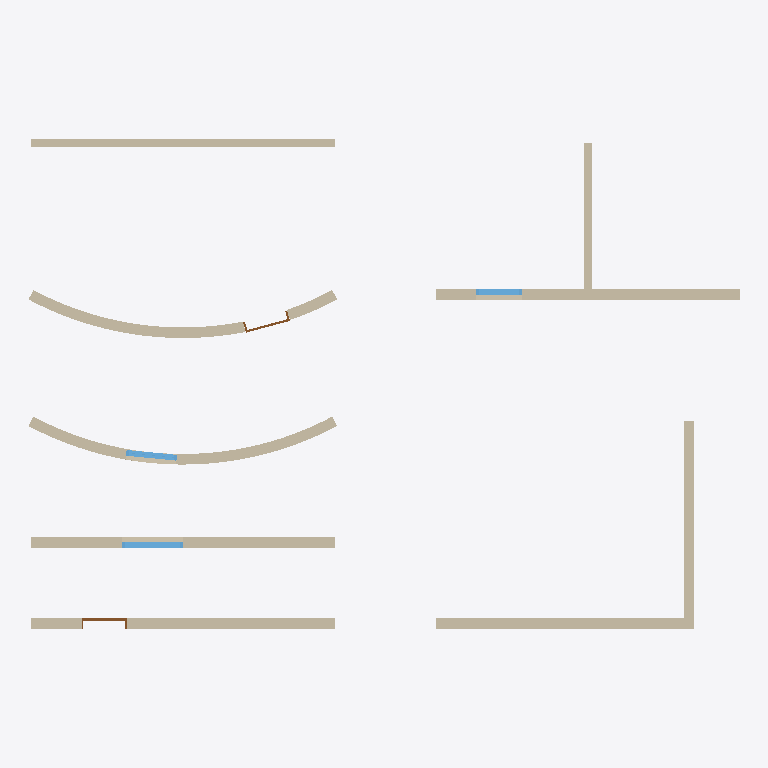
Plan cut of the same IFC building model at storey 'F04 Ground' (level 0.00 m, cut at 1.40 m), seen from above with north up, elements coloured by IFC class: 9 walls (beige), 3 windows (light blue), 2 doors (brown). Cut surfaces are drawn darker.
Extent 14.0 m × 9.7 m × 2.7 m (x, y, z). Storeys (1): F04 Ground at 0.00 m. Elements (14): 9 IfcWall, 3 IfcWindow, 2 IfcDoor.

HEADER;
FILE_DESCRIPTION(('ViewDefinition [DesignTransferView]'),'2;1');
FILE_NAME('building.ifc','2026-10-22T00:35:39',(''),(''),'BimCraft','BimCraft','');
FILE_SCHEMA(('IFC4'));
ENDSEC;
DATA;
#18=IFCPROJECT('0F04000000000000000000',#5,'F04 layered plan acceptance',$,$,$,$,(#14),#10);
#20=IFCSITE('0F04000000000000000001',#5,'F04 layered plan acceptance',$,$,#19,$,$,.ELEMENT.,$,$,$,$,$);
#22=IFCBUILDING('0F04000000000000000002',#5,'F04 layered plan acceptance',$,$,#21,$,$,.ELEMENT.,$,$,$);
#26=IFCBUILDINGSTOREY('0F04000000000000000003',#5,'F04 Ground',$,$,#25,$,$,.ELEMENT.,0.0);
#383=IFCWALL('0F04000000000000000067',#5,'F04 ventilated rainscreen',$,'F04 ventilated rainscreen',#382,#1387,$,.STANDARD.);
#131=IFCWALL('0F04000000000000000031',#5,'F04 ventilated rainscreen',$,'F04 ventilated rainscreen',#130,#1090,$,.STANDARD.);
#107=IFCWALL('0F04000000000000000025',#5,'F04 ventilated rainscreen',$,'F04 ventilated rainscreen',#106,#903,$,.STANDARD.);
#156=IFCWALL('0F04000000000000000037',#5,'F04 ventilated rainscreen',$,'F04 ventilated rainscreen',#155,#1200,$,.STANDARD.);
#81=IFCWALL('0F04000000000000000017',#5,'F04 ventilated rainscreen',$,'F04 ventilated rainscreen',#80,#705,$,.STANDARD.);
#285=IFCWALL('0F04000000000000000051',#5,'F04 ventilated rainscreen',$,'F04 ventilated rainscreen',#284,#341,$,.STANDARD.);
#482=IFCWALL('0F04000000000000000084',#5,'F04 service cavity partition',$,'F04 service cavity partition',#481,#516,$,.STANDARD.);
#308=IFCWALL('0F04000000000000000057',#5,'F04 ventilated rainscreen',$,'F04 ventilated rainscreen',#307,#367,$,.STANDARD.);
#432=IFCWALL('0F04000000000000000075',#5,'F04 service cavity partition',$,'F04 service cavity partition',#431,#466,$,.STANDARD.);
#718=IFCWINDOW('0F04000000000000000113',#5,'Fixed window',$,'Fixed window',#717,#865,'W1',1200.0,1200.0,.WINDOW.,.SINGLE_PANEL.,$);
#916=IFCWINDOW('0F04000000000000000132',#5,'Fixed window',$,'Fixed window',#915,#1052,'W2',1200.0,1000.0,.WINDOW.,.SINGLE_PANEL.,$);
#1213=IFCWINDOW('0F04000000000000000159',#5,'Fixed window',$,'Fixed window',#1212,#1349,'W3',1200.0,900.0,.WINDOW.,.SINGLE_PANEL.,$);
#539=IFCDOOR('0F04000000000000000094',#5,'Single swing door',$,'Single swing door',#538,#667,'D1',2100.0,900.0,.DOOR.,.SINGLE_SWING_LEFT.,$);
#1103=IFCDOOR('0F04000000000000000147',#5,'Single swing door',$,'Single swing door',#1102,#1162,'D2',2100.0,900.0,.DOOR.,.SINGLE_SWING_LEFT.,$);
ENDSEC;
